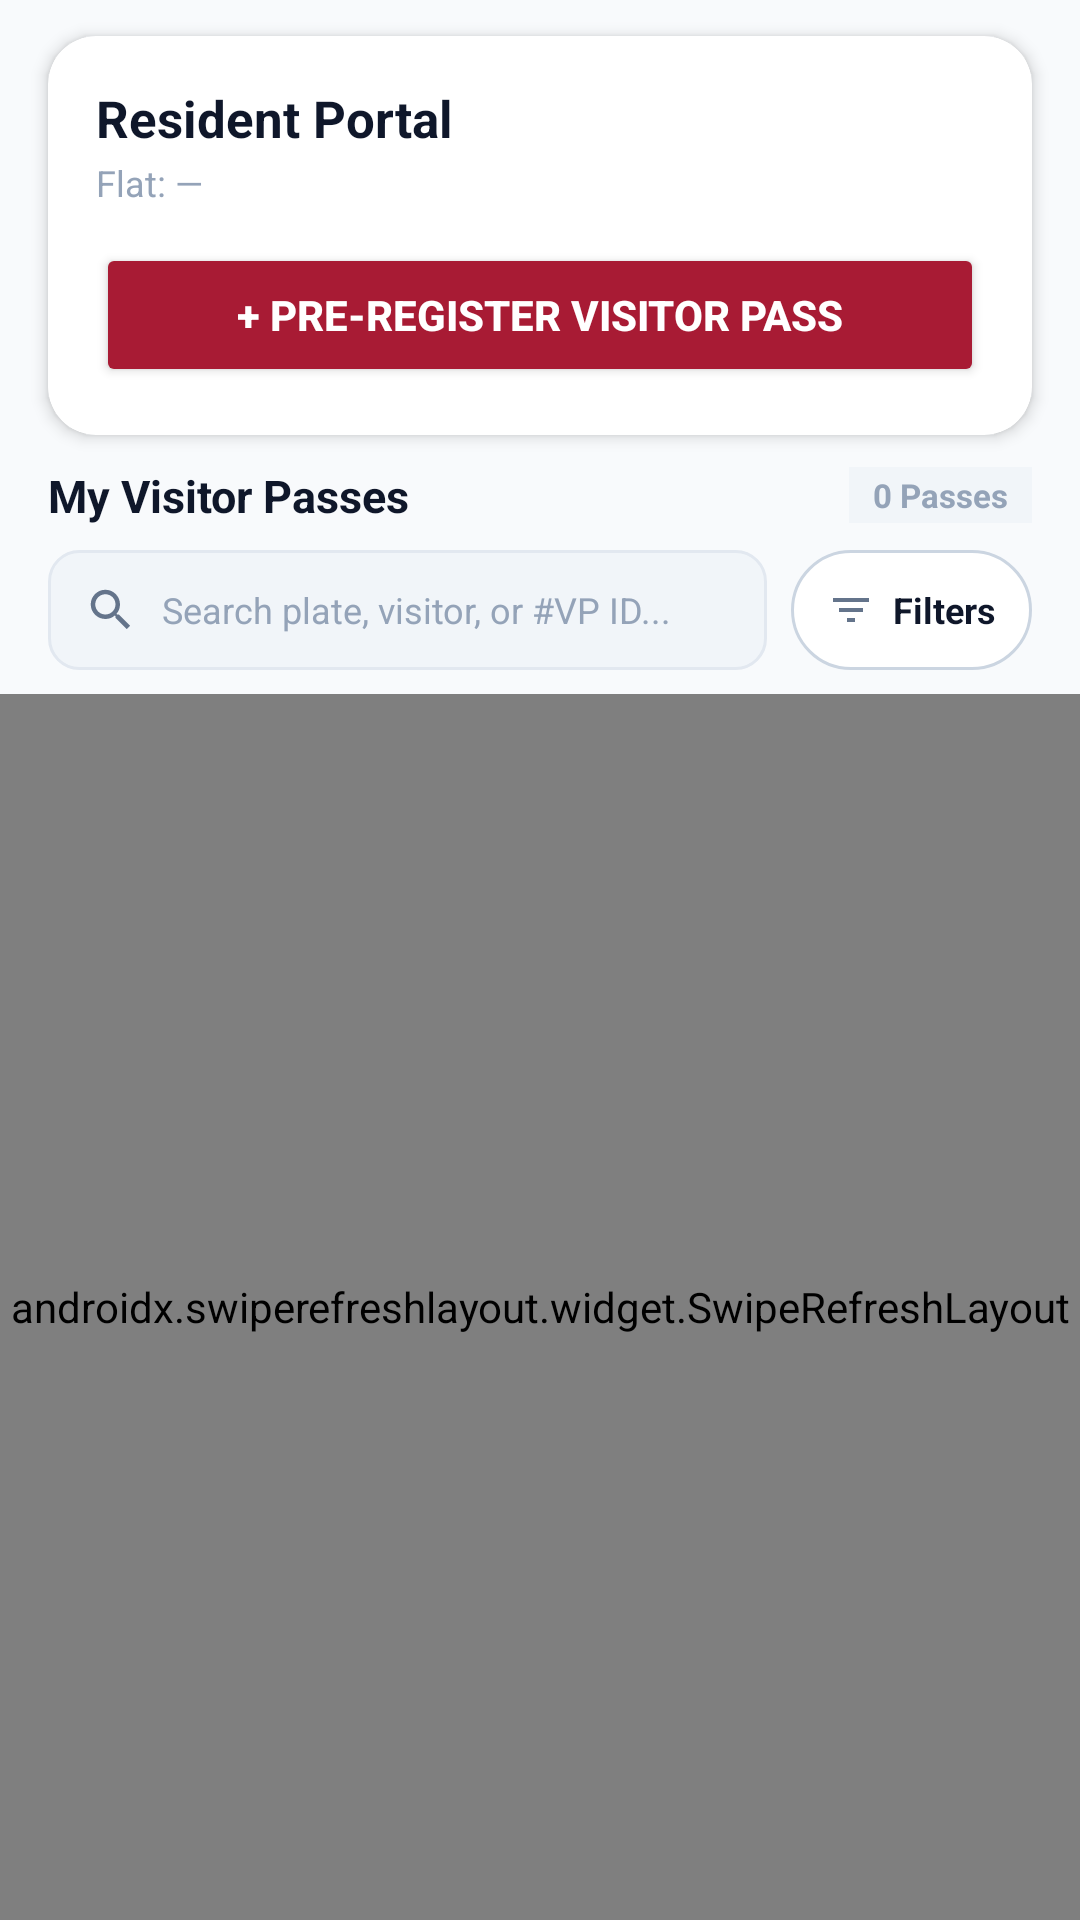

Here is an Android app screen rendered from its layout file. Give the layout XML and the strings, colors and styles it references.
<!-- AndroidManifest.xml: application theme Theme.VVAS -->
<!-- res/layout/fragment_resident_dashboard.xml -->
<?xml version="1.0" encoding="utf-8"?>
<LinearLayout xmlns:android="http://schemas.android.com/apk/res/android"
    xmlns:app="http://schemas.android.com/apk/res-auto"
    android:layout_width="match_parent"
    android:layout_height="match_parent"
    android:background="@color/bg_screen"
    android:orientation="vertical">

    
    <androidx.cardview.widget.CardView
        android:layout_width="match_parent"
        android:layout_height="wrap_content"
        android:layout_marginHorizontal="16dp"
        android:layout_marginTop="12dp"
        android:layout_marginBottom="10dp"
        app:cardBackgroundColor="@color/bg_card"
        app:cardCornerRadius="16dp"
        app:cardElevation="3dp">

        <LinearLayout
            android:layout_width="match_parent"
            android:layout_height="wrap_content"
            android:orientation="vertical"
            android:padding="16dp">

            <TextView
                android:id="@+id/tvWelcomeResident"
                android:layout_width="wrap_content"
                android:layout_height="wrap_content"
                android:text="Resident Portal"
                android:textColor="@color/text_primary"
                android:textSize="17sp"
                android:textStyle="bold" />

            <TextView
                android:id="@+id/tvResidentFlat"
                android:layout_width="wrap_content"
                android:layout_height="wrap_content"
                android:layout_marginTop="2dp"
                android:text="Flat: —"
                android:textColor="@color/text_muted"
                android:textSize="12sp" />

            
            <Button
                android:id="@+id/btnPreRegisterPass"
                android:layout_width="match_parent"
                android:layout_height="48dp"
                android:layout_marginTop="12dp"
                android:backgroundTint="@color/primary_crimson"
                android:text="+ Pre-Register Visitor Pass"
                android:textColor="@color/white"
                android:textSize="14sp"
                android:textStyle="bold"
                app:cornerRadius="10dp" />
        </LinearLayout>
    </androidx.cardview.widget.CardView>

    
    <LinearLayout
        android:layout_width="match_parent"
        android:layout_height="wrap_content"
        android:layout_marginHorizontal="16dp"
        android:layout_marginBottom="8dp"
        android:gravity="center_vertical"
        android:orientation="horizontal">

        <TextView
            android:id="@+id/tvPassesHeader"
            android:layout_width="0dp"
            android:layout_height="wrap_content"
            android:layout_weight="1"
            android:text="@string/my_passes"
            android:textColor="@color/text_primary"
            android:textSize="15sp"
            android:textStyle="bold" />

        <TextView
            android:id="@+id/tvPassesCount"
            android:layout_width="wrap_content"
            android:layout_height="wrap_content"
            android:background="#F1F5F9"
            android:paddingHorizontal="8dp"
            android:paddingVertical="2dp"
            android:text="0 Passes"
            android:textColor="@color/text_muted"
            android:textSize="11sp"
            android:textStyle="bold" />
    </LinearLayout>

    
    <include
        android:id="@+id/residentFilterBar"
        layout="@layout/layout_filter_bar" />

    
    <androidx.swiperefreshlayout.widget.SwipeRefreshLayout
        android:id="@+id/swipeRefresh"
        android:layout_width="match_parent"
        android:layout_height="0dp"
        android:layout_weight="1">

        <FrameLayout
            android:layout_width="match_parent"
            android:layout_height="match_parent">

            <androidx.recyclerview.widget.RecyclerView
                android:id="@+id/rvPasses"
                android:layout_width="match_parent"
                android:layout_height="match_parent"
                android:clipToPadding="false"
                android:paddingBottom="24dp" />

            
            <LinearLayout
                android:id="@+id/layoutEmptyPasses"
                android:layout_width="match_parent"
                android:layout_height="wrap_content"
                android:layout_gravity="center"
                android:gravity="center"
                android:orientation="vertical"
                android:padding="32dp"
                android:visibility="gone">

                <ImageView
                    android:layout_width="44dp"
                    android:layout_height="44dp"
                    android:alpha="0.4"
                    android:contentDescription="Empty passes"
                    android:src="@drawable/ic_list_alt" />

                <TextView
                    android:layout_width="wrap_content"
                    android:layout_height="wrap_content"
                    android:layout_marginTop="8dp"
                    android:text="No Visitor Passes Found"
                    android:textColor="@color/text_primary"
                    android:textSize="16sp"
                    android:textStyle="bold" />

                <TextView
                    android:layout_width="wrap_content"
                    android:layout_height="wrap_content"
                    android:layout_marginTop="4dp"
                    android:gravity="center"
                    android:text="Pre-register your visitors or adjust filters above."
                    android:textColor="@color/text_muted"
                    android:textSize="12sp" />
            </LinearLayout>

            <ProgressBar
                android:id="@+id/progressBar"
                android:layout_width="wrap_content"
                android:layout_height="wrap_content"
                android:layout_gravity="center"
                android:indeterminateTint="@color/primary_crimson" />
        </FrameLayout>
    </androidx.swiperefreshlayout.widget.SwipeRefreshLayout>
</LinearLayout>
<!-- res/layout/layout_filter_bar.xml (included above) -->
<?xml version="1.0" encoding="utf-8"?>
<LinearLayout xmlns:android="http://schemas.android.com/apk/res/android"
    android:layout_width="match_parent"
    android:layout_height="wrap_content"
    android:orientation="vertical"
    android:paddingHorizontal="16dp"
    android:paddingBottom="8dp">

    
    <LinearLayout
        android:layout_width="match_parent"
        android:layout_height="wrap_content"
        android:gravity="center_vertical"
        android:orientation="horizontal">

        <EditText
            android:id="@+id/etFilterSearch"
            android:layout_width="0dp"
            android:layout_height="40dp"
            android:layout_weight="1"
            android:background="@drawable/bg_input_field"
            android:drawableStart="@drawable/ic_search"
            android:drawablePadding="8dp"
            android:hint="Search plate, visitor, or #VP ID..."
            android:imeOptions="actionSearch"
            android:inputType="text"
            android:maxLines="1"
            android:paddingHorizontal="12dp"
            android:textColor="@color/text_primary"
            android:textColorHint="@color/text_muted"
            android:textSize="12sp" />

        <LinearLayout
            android:id="@+id/btnOpenFilters"
            android:layout_width="wrap_content"
            android:layout_height="40dp"
            android:layout_marginStart="8dp"
            android:background="@drawable/bg_chip_inactive"
            android:clickable="true"
            android:focusable="true"
            android:gravity="center"
            android:orientation="horizontal"
            android:paddingHorizontal="12dp">

            <ImageView
                android:id="@+id/ivFilterIcon"
                android:layout_width="16dp"
                android:layout_height="16dp"
                android:contentDescription="Filters"
                android:src="@drawable/ic_filter" />

            <TextView
                android:id="@+id/tvFilterSummary"
                android:layout_width="wrap_content"
                android:layout_height="wrap_content"
                android:layout_marginStart="6dp"
                android:singleLine="true"
                android:text="Filters"
                android:textColor="@color/text_primary"
                android:textSize="12sp"
                android:textStyle="bold" />
        </LinearLayout>
    </LinearLayout>

</LinearLayout>
<!-- resources referenced by this layout -->
<resources>
  <color name="bg_card">#FFFFFF</color>
  <color name="bg_screen">#F8FAFC</color>
  <color name="primary_crimson">#A81B34</color>
  <color name="text_muted">#94A3B8</color>
  <color name="text_primary">#0F172A</color>
  <color name="white">#FFFFFF</color>
  <!-- drawable bg_chip_inactive (drawable) -->
  <?xml version="1.0" encoding="utf-8"?>
  <shape xmlns:android="http://schemas.android.com/apk/res/android"
      android:shape="rectangle">
      <solid android:color="#FFFFFF" />
      <stroke android:width="1dp" android:color="#CBD5E1" />
      <corners android:radius="100dp" />
  </shape>
  <!-- drawable bg_input_field (drawable) -->
  <?xml version="1.0" encoding="utf-8"?>
  <selector xmlns:android="http://schemas.android.com/apk/res/android">
      <item android:state_focused="true">
          <shape android:shape="rectangle">
              <solid android:color="@color/white" />
              <corners android:radius="10dp" />
              <stroke android:width="2dp" android:color="@color/primary_crimson" />
          </shape>
      </item>
      <item>
          <shape android:shape="rectangle">
              <solid android:color="@color/bg_input" />
              <corners android:radius="10dp" />
              <stroke android:width="1dp" android:color="@color/border_light" />
          </shape>
      </item>
  </selector>
  <!-- drawable ic_filter (drawable) -->
  <vector xmlns:android="http://schemas.android.com/apk/res/android"
      android:width="16dp"
      android:height="16dp"
      android:viewportWidth="24"
      android:viewportHeight="24">
      <path
          android:fillColor="#64748B"
          android:pathData="M10,18h4v-2h-4v2zM3,6v2h18V6H3zm3,7h12v-2H6v2z"/>
  </vector>
  <!-- drawable ic_list_alt (drawable) -->
  <vector xmlns:android="http://schemas.android.com/apk/res/android"
      android:width="24dp"
      android:height="24dp"
      android:viewportWidth="24"
      android:viewportHeight="24">
      <path
          android:fillColor="#000000"
          android:pathData="M19,3h-4.18C14.4,1.84 13.3,1 12,1c-1.3,0 -2.4,0.84 -2.82,2H5c-1.1,0 -2,0.9 -2,2v14c0,1.1 0.9,2 2,2h14c1.1,0 2,-0.9 2,-2V5c0,-1.1 -0.9,-2 -2,-2zM12,3c0.55,0 1,0.45 1,1s-0.45,1 -1,1 -1,-0.45 -1,-1 0.45,-1 1,-1zM14,17H7v-2h7v2zM17,13H7v-2h10v2zM17,9H7V7h10v2z"/>
  </vector>
  <!-- drawable ic_search (drawable) -->
  <vector xmlns:android="http://schemas.android.com/apk/res/android"
      android:width="18dp"
      android:height="18dp"
      android:viewportWidth="24"
      android:viewportHeight="24">
      <path
          android:fillColor="#64748B"
          android:pathData="M15.5,14h-0.79l-0.28,-0.27C15.41,12.59 16,11.11 16,9.5 16,5.91 13.09,3 9.5,3S3,5.91 3,9.5 5.91,16 9.5,16c1.61,0 3.09,-0.59 4.23,-1.57l0.27,0.28v0.79l5,4.99L20.49,19l-4.99,-5zM9.5,14C7.01,14 5,11.99 5,9.5S7.01,5 9.5,5 14,7.01 14,9.5 11.99,14 9.5,14z"/>
  </vector>
  <string name="my_passes">My Visitor Passes</string>
  <style name="Theme.VVAS" parent="Theme.Material3.DayNight.NoActionBar">
          
          <item name="colorPrimary">@color/primary_crimson</item>
          <item name="colorOnPrimary">@color/white</item>
          <item name="colorPrimaryContainer">@color/primary_crimson_subtle</item>
          <item name="colorOnPrimaryContainer">@color/primary_crimson_dark</item>
  
          
          <item name="colorSecondary">@color/primary_crimson_light</item>
          <item name="colorOnSecondary">@color/white</item>
          <item name="android:colorBackground">@color/bg_screen</item>
          <item name="colorSurface">@color/bg_card</item>
          <item name="colorOnSurface">@color/text_primary</item>
  
          
          <item name="android:statusBarColor">@color/primary_crimson_dark</item>
          <item name="android:windowLightStatusBar" tools:targetApi="m">false</item>
      </style>
  <color name="bg_input">#F1F5F9</color>
  <color name="border_light">#E2E8F0</color>
  <color name="primary_crimson_subtle">#FEE2E2</color>
  <color name="primary_crimson_dark">#881328</color>
  <color name="primary_crimson_light">#E11D48</color>
</resources>
